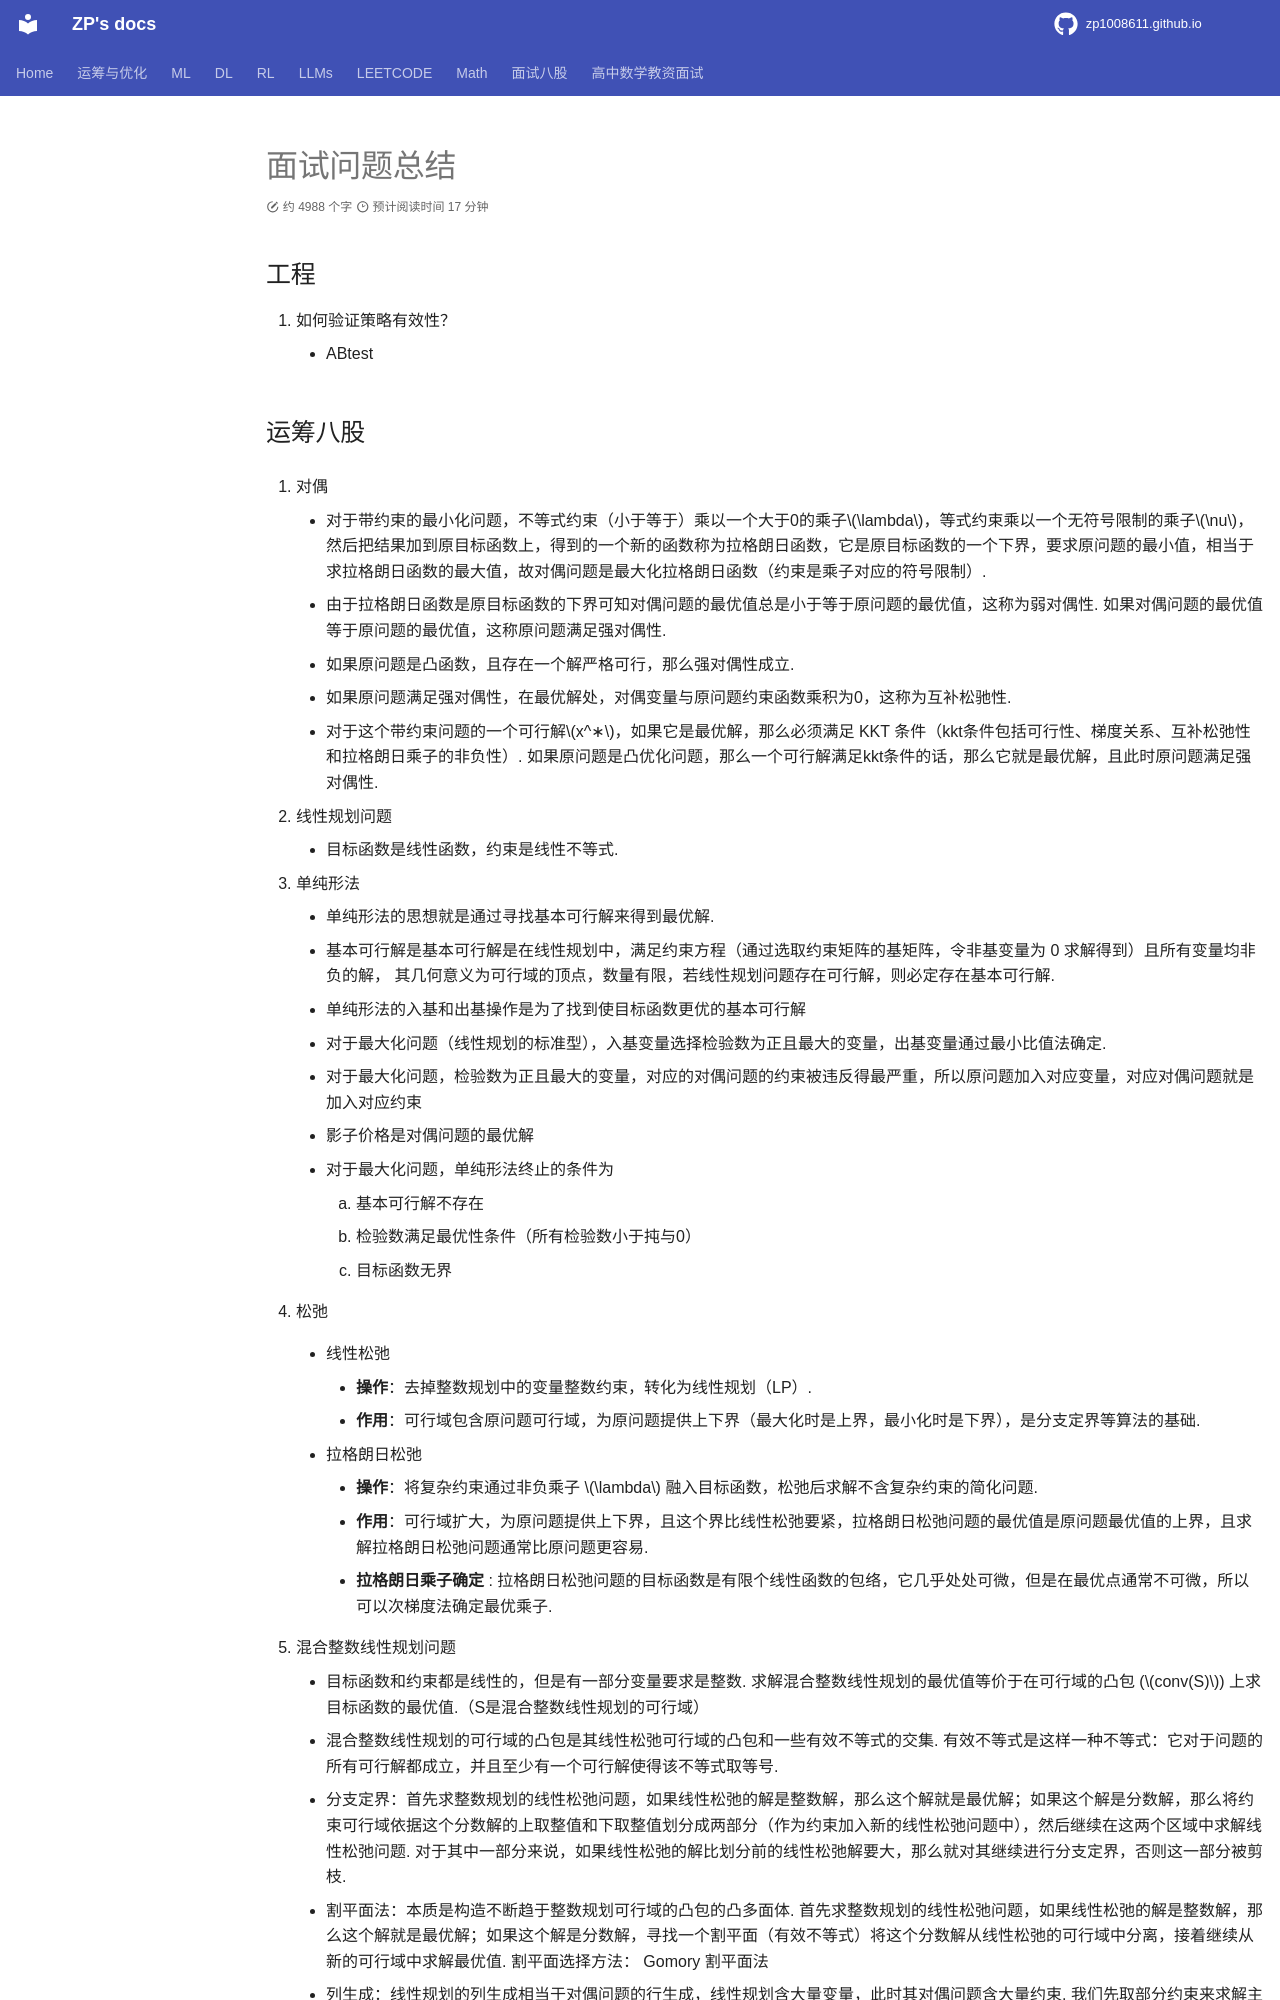

repository: zp1008611/zp1008611.github.io · page: resume_QandA/summary/index.html · generator: mkdocs

# 面试问题总结

## 工程

1. 如何验证策略有效性？
    - ABtest

## 运筹八股

1. 对偶
    - 对于带约束的最小化问题，不等式约束（小于等于）乘以一个大于0的乘子$\lambda$，等式约束乘以一个无符号限制的乘子$\nu$，然后把结果加到原目标函数上，得到的一个新的函数称为拉格朗日函数，它是原目标函数的一个下界，要求原问题的最小值，相当于求拉格朗日函数的最大值，故对偶问题是最大化拉格朗日函数（约束是乘子对应的符号限制）. 
    - 由于拉格朗日函数是原目标函数的下界可知对偶问题的最优值总是小于等于原问题的最优值，这称为弱对偶性. 如果对偶问题的最优值等于原问题的最优值，这称原问题满足强对偶性. 
    - 如果原问题是凸函数，且存在一个解严格可行，那么强对偶性成立.
    - 如果原问题满足强对偶性，在最优解处，对偶变量与原问题约束函数乘积为0，这称为互补松驰性.
    - 对于这个带约束问题的一个可行解$x^∗$，如果它是最优解，那么必须满足 KKT 条件（kkt条件包括可行性、梯度关系、互补松弛性和拉格朗日乘子的非负性）. 如果原问题是凸优化问题，那么一个可行解满足kkt条件的话，那么它就是最优解，且此时原问题满足强对偶性.

2. 线性规划问题

    - 目标函数是线性函数，约束是线性不等式.

3. 单纯形法
    - 单纯形法的思想就是通过寻找基本可行解来得到最优解.
    - 基本可行解是基本可行解是在线性规划中，满足约束方程（通过选取约束矩阵的基矩阵，令非基变量为 0 求解得到）且所有变量均非负的解， 其几何意义为可行域的顶点，数量有限，若线性规划问题存在可行解，则必定存在基本可行解. 
    - 单纯形法的入基和出基操作是为了找到使目标函数更优的基本可行解
    - 对于最大化问题（线性规划的标准型），入基变量选择检验数为正且最大的变量，出基变量通过最小比值法确定.
    - 对于最大化问题，检验数为正且最大的变量，对应的对偶问题的约束被违反得最严重，所以原问题加入对应变量，对应对偶问题就是加入对应约束
    - 影子价格是对偶问题的最优解
    - 对于最大化问题，单纯形法终止的条件为
        1. 基本可行解不存在
        2. 检验数满足最优性条件（所有检验数小于扽与0）
        3. 目标函数无界

4. 松弛
    - 线性松弛  
        - **操作**：去掉整数规划中的变量整数约束，转化为线性规划（LP）.   
        - **作用**：可行域包含原问题可行域，为原问题提供上下界（最大化时是上界，最小化时是下界），是分支定界等算法的基础.   

    - 拉格朗日松弛  
        - **操作**：将复杂约束通过非负乘子 $\lambda$ 融入目标函数，松弛后求解不含复杂约束的简化问题.   
        - **作用**：可行域扩大，为原问题提供上下界，且这个界比线性松弛要紧，拉格朗日松弛问题的最优值是原问题最优值的上界，且求解拉格朗日松弛问题通常比原问题更容易.   
        - **拉格朗日乘子确定** : 拉格朗日松弛问题的目标函数是有限个线性函数的包络，它几乎处处可微，但是在最优点通常不可微，所以可以次梯度法确定最优乘子.

5. 混合整数线性规划问题
    - 目标函数和约束都是线性的，但是有一部分变量要求是整数. 求解混合整数线性规划的最优值等价于在可行域的凸包 ($conv(S)$) 上求目标函数的最优值.（S是混合整数线性规划的可行域）
    - 混合整数线性规划的可行域的凸包是其线性松弛可行域的凸包和一些有效不等式的交集. 有效不等式是这样一种不等式：它对于问题的所有可行解都成立，并且至少有一个可行解使得该不等式取等号. 
    - 分支定界：首先求整数规划的线性松弛问题，如果线性松弛的解是整数解，那么这个解就是最优解；如果这个解是分数解，那么将约束可行域依据这个分数解的上取整值和下取整值划分成两部分（作为约束加入新的线性松弛问题中），然后继续在这两个区域中求解线性松弛问题. 对于其中一部分来说，如果线性松弛的解比划分前的线性松弛解要大，那么就对其继续进行分支定界，否则这一部分被剪枝.
    - 割平面法：本质是构造不断趋于整数规划可行域的凸包的凸多面体. 首先求整数规划的线性松弛问题，如果线性松弛的解是整数解，那么这个解就是最优解；如果这个解是分数解，寻找一个割平面（有效不等式）将这个分数解从线性松弛的可行域中分离，接着继续从新的可行域中求解最优值. 割平面选择方法： Gomory 割平面法
    - 列生成：线性规划的列生成相当于对偶问题的行生成，线性规划含大量变量，此时其对偶问题含大量约束. 我们先取部分约束来求解主问题，如果主问题的解违反了某些约束，就再将这个约束加入主问题，重新求取，循环往复求得最优解，我们通常是将违反最严重的约束加入到主问题，对应于原问题就是把对应检验数最大（对于最大化问题就是最大）的列加入主问题中. 当检验数满足最优性条件（全都小于0），则停止加入.
